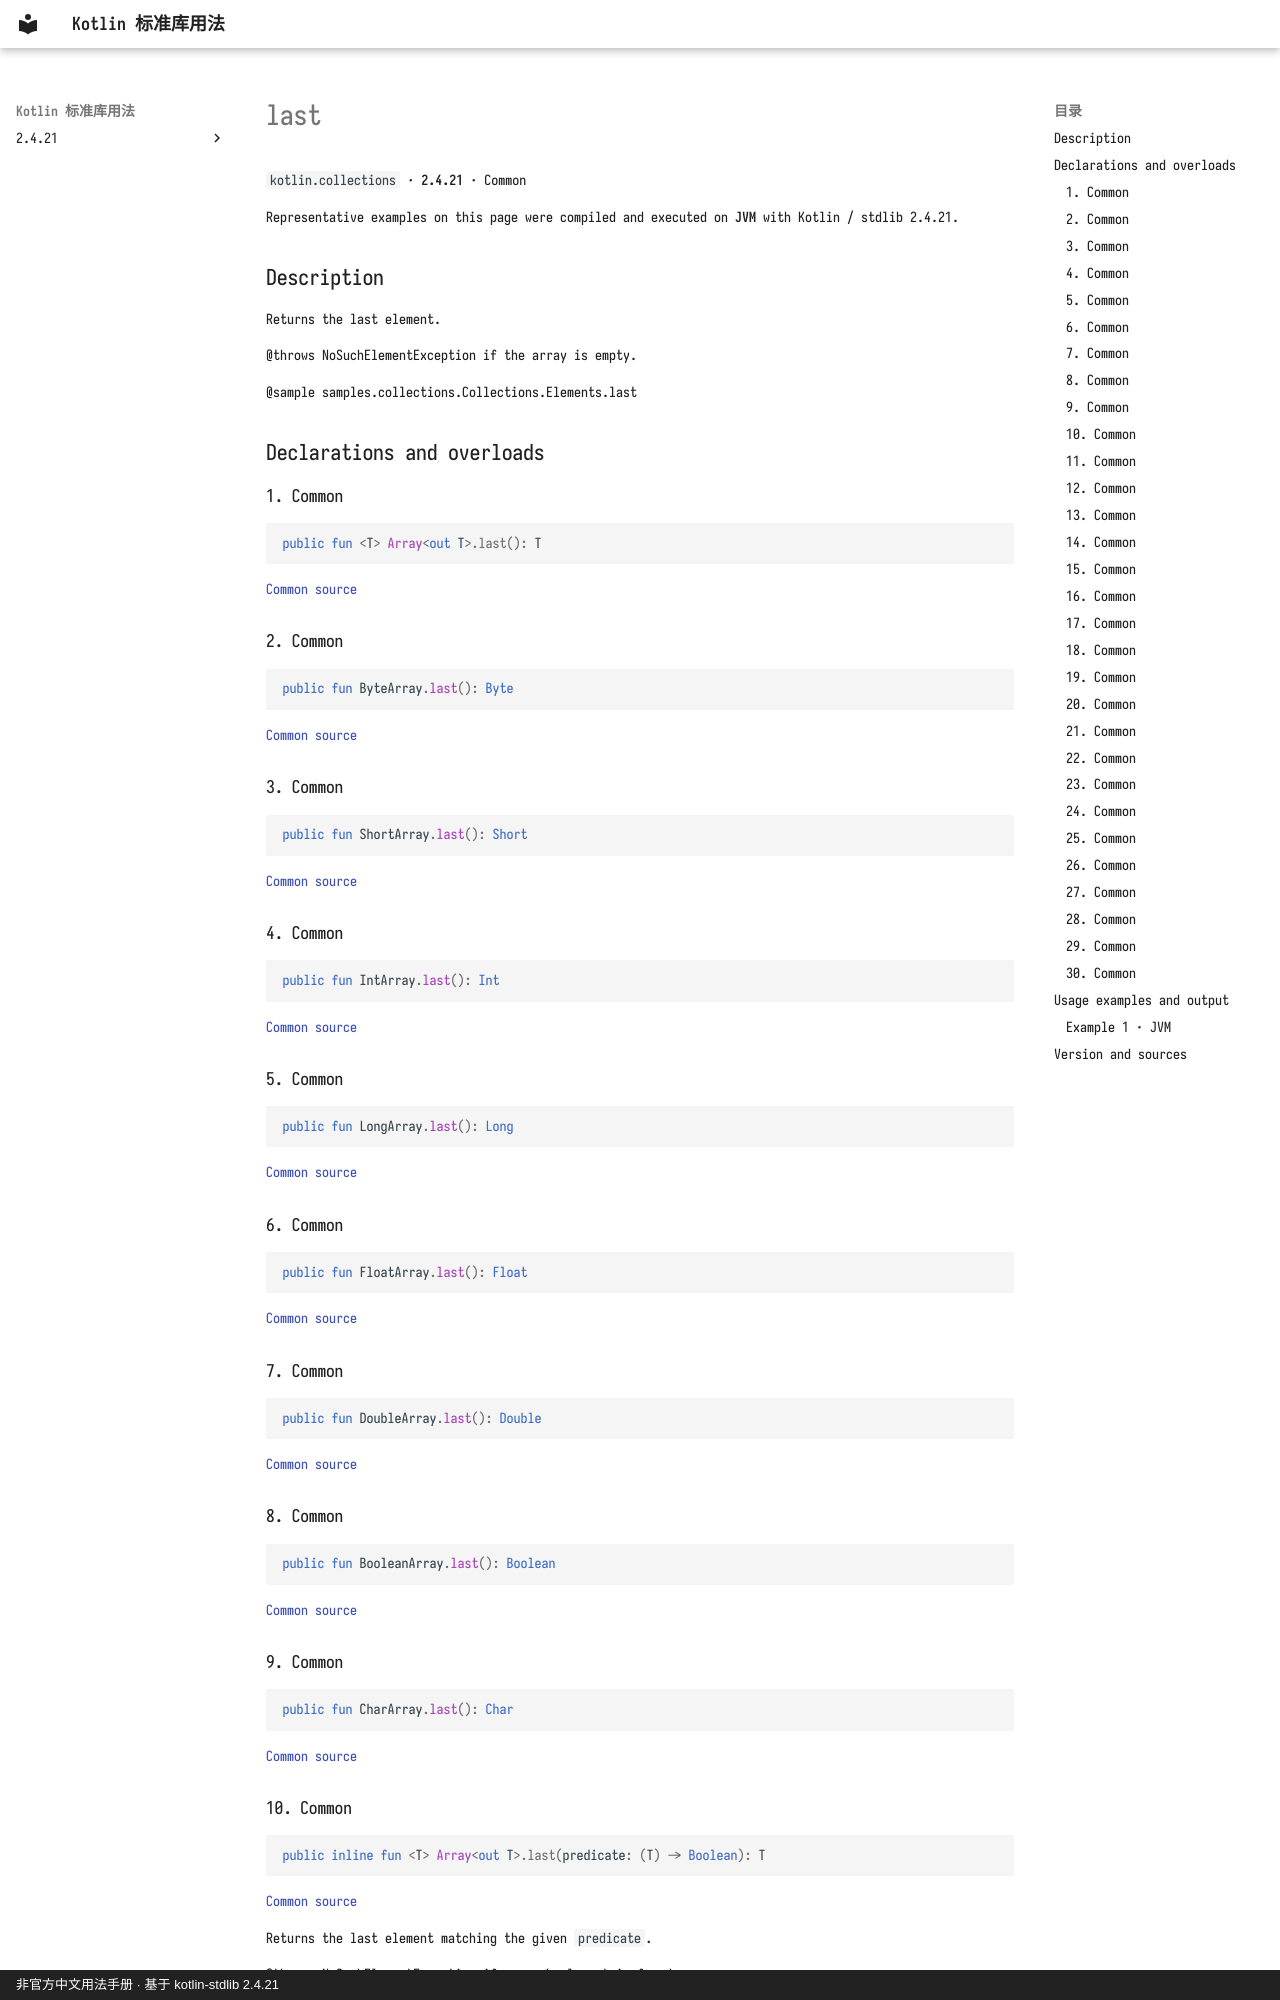

repository: oooooooko/kotlin-stdlib-docs · page: en/api/kotlin.collections/last--3547cb11/index.html · generator: mkdocs · copyright: 非官方中文用法手册 · 基于 kotlin-stdlib 2.4.21

# last

`kotlin.collections` · **2.4.21** · Common

Representative examples on this page were compiled and executed on **JVM** with Kotlin / stdlib 2.4.21.

## Description

Returns the last element.

@throws NoSuchElementException if the array is empty.

@sample samples.collections.Collections.Elements.last

## Declarations and overloads

### 1. Common

```kotlin
public fun <T> Array<out T>.last(): T
```

[Common source](https://github.com/JetBrains/kotlin/blob/v2.4.21/libraries/stdlib/common/src/generated/_Arrays.kt#L2003)

### 2. Common

```kotlin
public fun ByteArray.last(): Byte
```

[Common source](https://github.com/JetBrains/kotlin/blob/v2.4.21/libraries/stdlib/common/src/generated/_Arrays.kt#L2016)

### 3. Common

```kotlin
public fun ShortArray.last(): Short
```

[Common source](https://github.com/JetBrains/kotlin/blob/v2.4.21/libraries/stdlib/common/src/generated/_Arrays.kt#L2029)

### 4. Common

```kotlin
public fun IntArray.last(): Int
```

[Common source](https://github.com/JetBrains/kotlin/blob/v2.4.21/libraries/stdlib/common/src/generated/_Arrays.kt#L2042)

### 5. Common

```kotlin
public fun LongArray.last(): Long
```

[Common source](https://github.com/JetBrains/kotlin/blob/v2.4.21/libraries/stdlib/common/src/generated/_Arrays.kt#L2055)

### 6. Common

```kotlin
public fun FloatArray.last(): Float
```

[Common source](https://github.com/JetBrains/kotlin/blob/v2.4.21/libraries/stdlib/common/src/generated/_Arrays.kt#L2068)

### 7. Common

```kotlin
public fun DoubleArray.last(): Double
```

[Common source](https://github.com/JetBrains/kotlin/blob/v2.4.21/libraries/stdlib/common/src/generated/_Arrays.kt#L2081)

### 8. Common

```kotlin
public fun BooleanArray.last(): Boolean
```

[Common source](https://github.com/JetBrains/kotlin/blob/v2.4.21/libraries/stdlib/common/src/generated/_Arrays.kt#L2094)

### 9. Common

```kotlin
public fun CharArray.last(): Char
```

[Common source](https://github.com/JetBrains/kotlin/blob/v2.4.21/libraries/stdlib/common/src/generated/_Arrays.kt#L2107)

### 10. Common

```kotlin
public inline fun <T> Array<out T>.last(predicate: (T) -> Boolean): T
```

[Common source](https://github.com/JetBrains/kotlin/blob/v2.4.21/libraries/stdlib/common/src/generated/_Arrays.kt#L2120)

Returns the last element matching the given `predicate`.

@throws NoSuchElementException if no such element is found.

@sample samples.collections.Collections.Elements.last
